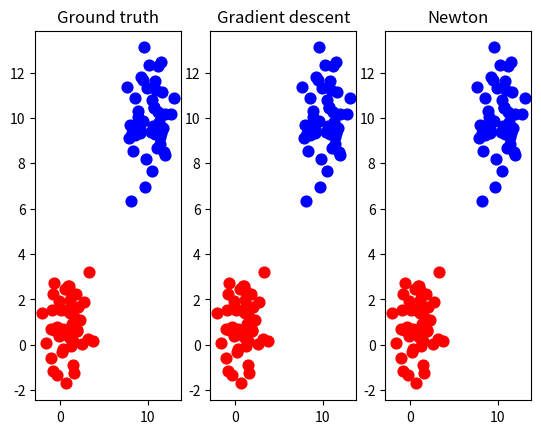

Reproduce this figure in Python. (Note: this script raises an exception after producing the figure.)
#!/usr/bin/env python
# coding: utf-8

# In[36]:


import numpy as np
import matplotlib.pyplot as plt
import random


# In[37]:


def Univariate_gaussian_data_generator(mean, var, size):

    U = np.random.uniform(0, 1, size)
    V = np.random.uniform(0, 1, size)

    z = (np.sqrt(-2.0 * np.log(U))) * (np.cos(2 * np.pi * V))
    
    X = z * np.sqrt(var) + mean
    
    return X


# In[38]:


def get_data(N,mx_1,my_1,mx_2,my_2,vx_1,vy_1,vx_2,vy_2):
    x_data1 = Univariate_gaussian_data_generator(mx_1, vx_1, N)
    y_data1 = Univariate_gaussian_data_generator(my_1, vy_1, N)
    x_data2 = Univariate_gaussian_data_generator(mx_2, vx_2, N)
    y_data2 = Univariate_gaussian_data_generator(my_2, vy_2, N)

    data = []
    y = []
    for i in range(N):
        data.append([x_data1[i],y_data1[i]])
        y.append(0)
    for i in range(N):
        data.append([x_data2[i],y_data2[i]])
        y.append(1)
    data = np.array(data)
    y = np.array(y)
    
    return data,y


# In[39]:


def gradient_descent(data, y):

    i = 0
    w = np.array([1,1,0]).reshape(3,1)
    
    while i<10000:
        X = np.array([[point[0],point[1],1] for point in data])
        f = 1/(1+ np.exp(- X @ w))
        delta = X.T @ (y.reshape(100,1) - f)
        last_w = w
        w = last_w + delta
        i += 1
        if (np.abs(delta) < 1e-3).all():
            break
    if i == 10000:
        print("can't converge")
            
    return w


# In[40]:


def Newton_method(data,y):
    w = np.array([1,1,0]).reshape(3,1)
    I = np.identity(data.shape[0])
    A = np.array([[point[0],point[1],1] for point in data])
    i = 0
    while i<10000:
        D = []
        for i in range(data.shape[0]):
            X = np.array([data[i][0],data[i][1],1])
            c = np.exp(- X @ w.reshape(3,1) / ((1 + np.exp(- X @ w.reshape(3,1)))**2))
            D.append(c * I[i])
        
        H = A.T @ np.array(D) @ A
        f = 1/(1+ np.exp(- A @ w))
        delta = A.T @ (y.reshape(2*N,1) - f)
        last_w = w

        try:
            w = last_w + np.linalg.inv(H) @ delta
        except:
            w = last_w + delta
    
        i+=1
        if (np.abs(w - last_w) < 1e-3).all():
            break
            
    if i == 10000:
        print("can't converge")
    
    return w


# In[41]:


def show(w,data,method):
    Blue = []
    Red = []
    P00  = P01 = P10 = P11 =0
    for point in data[:N]:
        if (w[0]*point[0] + w[1]*point[1] + w[2]) >0:
            Blue.append([point[0],point[1]])
            P01 +=1
        else:
            Red.append([point[0],point[1]])
            P00 +=1
    for point in data[N:]:
        if (w[0]*point[0] + w[1]*point[1] + w[2]) >0:
            Blue.append([point[0],point[1]])
            P11 +=1
        else:
            Red.append([point[0],point[1]])
            P10 +=1
    
    Blue = np.array(Blue)
    Red = np.array(Red)
    
    print(method+"\n")
    print("w:")
    print(w)
    
    print('\nConfusion Matrix:')
    print('                 Predict cluster 1 Predict cluster 2')
    print('Is cluster 1            {}                      {}'.format(P00,P01))
    print('Is cluster 2           {}                      {}'.format(P10,P11))
    print()
    
    print("Sensitivity (Successfully predict cluster 1):", P00/(P00+P01))
    print("Specificity (Successfully predict cluster 2):", P11/(P10+P11))
    print()
    
    return Blue, Red


# In[42]:


N= 50 
mx_1 = my_1 = 1
mx_2 = my_2 = 10
vx_1 = vy_1 = 2
vx_2 = vy_2 = 2


# In[43]:


data, y = get_data(N,mx_1,my_1,mx_2,my_2,vx_1,vy_1,vx_2,vy_2)
w = gradient_descent(data, y)
Blue_gd , Red_gd = show(w, data, "Gradient descent")
w = Newton_method(data, y)
Blue_N , Red_N = show(w,data, "Newton's method")


# In[44]:


plt.subplot(131)
plt.scatter(data[:N,0], data[:N,1], s = 60, c = 'r', marker = "o")
plt.scatter(data[N:,0], data[N:,1], s = 60, c = 'b', marker = "o")
plt.title("Ground truth")

plt.subplot(132)
plt.scatter(Blue_gd[:,0],Blue_gd[:,1], s = 60, c = 'b', marker = "o")
plt.scatter(Red_gd[:,0], Red_gd[:,1], s = 60, c = 'r', marker = "o")
plt.title("Gradient descent")

plt.subplot(133)
plt.scatter(Blue_N[:,0],Blue_N[:,1], s = 60, c = 'b', marker = "o")
plt.scatter(Red_N[:,0], Red_N[:,1], s = 60, c = 'r', marker = "o")
plt.title("Newton")
plt.show() 


# # EM

# In[65]:


import os                                                                       
import sys                                                                      
import struct                                                                   
import numpy as np                                                              
import matplotlib.pyplot as plt   
from collections import Counter
get_ipython().run_line_magic('matplotlib', 'inline')
#from PIL import Image         

def read_data(file_name):

    image_file_name = file_name
    image_file_object = open(image_file_name, 'rb')  
    
    raw_header = image_file_object.read(16)                                      
    image_header_data = struct.unpack(">4I", raw_header)  #> : big endian , I : unsigned int
    
    print(image_file_name,"header data:" , image_header_data)
    
    image_L = []
    
    for i in range(image_header_data[1]):
        img = image_file_object.read(28*28)                                               
        tp = struct.unpack(">784B",img) #28*28=784                                             
        image = np.array(tp)                                                      
        #image = image.reshape((28,28))   
        image_L.append(image)
    
    return np.array(image_L)
    
def read_label(file_name):
    
    label_file_name = file_name
    label_file_object = open(label_file_name, 'rb')  
    
    raw_header = label_file_object.read(8)                                      
    label_header_data = struct.unpack(">2I", raw_header) 
    
    print(label_file_name,"header data:" , label_header_data)
    
    label_L = []
    
    for i in range(label_header_data[1]):
        img = label_file_object.read(1)                                                   
        tp = struct.unpack(">B",img)
        label_L.append(tp)
    
    return np.array(label_L)
    
    
train_image_orginal = read_data("train-images-idx3-ubyte")
train_label = read_label("train-labels-idx1-ubyte")
test_image_orginal = read_data("t10k-images-idx3-ubyte")
test_label = read_label("t10k-labels-idx1-ubyte")  


# In[69]:


def bin_data(train_image, test_image):
    
    train_image = train_image//128
    train_image = train_image.astype(np.int)
        
    test_image = test_image//128
    test_image = test_image.astype(np.int)
        
    return train_image, test_image


# In[70]:


train_image, test_image = bin_data(train_image_orginal, test_image_orginal)


# In[427]:


def EM():
    pi = np.random.rand(10)
    pi /= pi.sum() # sum up to one
    mu = np.random.rand(10, train_image.shape[1])
    w = np.zeros((train_image.shape[0], 10))

    NO = 1
    num = 1
    last_error = 0
    while True:
        last_mu = np.copy(mu)
        #E step
        for n in range(train_image.shape[0]):
            for k in range(10):
                w[n][k] = np.log(pi[k]) + (train_image[n] * np.log(mu[k]) +   (1 -train_image[n]) * (np.log(1 - mu[k]))).sum()
            w[n] -= w[n].max()
            w[n] = np.exp(w[n])/np.exp(w[n]).sum()
    
        #M step
        for k in range(10):
            N_k = w[:,k].sum() 
            pi[k] = N_k/train_image.shape[0]
            pi[pi < 1e-13] = 1e-13
            for i in range(784):
                mu[k][i] = ((train_image[:,i] * w[:,k]).sum()  + 1e-13 ) / ( N_k + 1e-13 * train_image.shape[1])
              
    
        if NO < 3 :
            for k in range(10):
                L=[]
                print("class {}:".format(k))
                for i in range(784):
                    if mu[k][i] <=0.5:
                        L.append(0)
                    else:
                        L.append(1)
                print(np.array(L).reshape(28,28))
                print()
        
        new_error = abs(last_mu-mu).sum()
        if (abs(last_error-new_error) < 1):
            num+=1
            if num == 6:
                break
        else:
            num = 1
        last_error= new_error
    
        print("No. of Iteration: {}, Difference: {}".format(NO, new_error))
        print("------------------------------------------------------------\n")
    
        NO +=1
    
    
    for k in range(10):
        L=[]
        print("class {}:".format(k))
        for i in range(784):
            if mu[k][i] <0.5:
                L.append(0)
            else:
                L.append(1)
        print(np.array(L).reshape(28,28))
        print()
    
    print("No. of Iteration: {}, Difference: {}\n".format(NO, new_error))    
    print("------------------------------------------------------------")
    print("------------------------------------------------------------\n")
    
    return mu, w, NO


# In[428]:


def labeling(w, mu):
    
    pred = np.argmax(w, axis=1)
    mapping = np.zeros((10),dtype='int') -1
    for k in range(10):
        unique, counts = np.unique(train_label[np.where(pred == k)], return_counts=True)
        if unique.shape[0] > 0:
                mapping[k] = unique[counts.argmax()]
                
                
    for k  in range(10):
        print("label class {}:".format(k))
        label = np.where(mapping == k)
        if label[0].shape[0] >0:
            for l in label[0]:
                L = []
                for i in range(784):
                    if mu[l][i] <0.5:
                        L.append(0)
                    else:
                        L.append(1)
                print(np.array(L).reshape(28,28))
                print()
        else:
            print("Can not find label class{}\n".format(k))
            
    return pred, mapping


# In[429]:


def Confusion_Matrix(NO, pred, mapping):
    
    matrix = np.zeros((10,10),dtype='int')
    for i in range(train_image.shape[0]):
        matrix[train_label[i][0]][mapping[pred[i]]] +=1
    
    for i in range(10):
        TP = matrix[i][i]
        FN = matrix[i].sum() - matrix[i][i] 
        FP = matrix[:,i].sum() - matrix[i][i]
        TN = matrix.sum() - TP - FN - FP
        if (TP+FP) == 0:
            Sensitivity = 0
        else:
            Sensitivity = TP/(TP+FP)
        if (TN+FN) == 0:
            Specificity =0
        else:
            Specificity = TN/(TN+FN)
    
        print()
        print('Confusion Matrix {}:'.format(i))
        print('                Predict number {} Predict not number {}'.format(i, i))
        print('Is number    {}          {}               {}'.format(i,TP, FN))                                                                   
        print('Isn\'t number {}          {}               {}'.format(i,FP,TN))
        print()
        print('Sensitivity (Successfully predict number {})    : {:.5f}'.format(i,Sensitivity))
        print('Specificity (Successfully predict not number {}): {:.5f}'.format(i,Specificity))
        print()
        print('------------------------------------------------------------')

    print()
    print('Total iteration to converge: {}'.format(NO))

    error = 0
    for i in range(10):
        for j in range(10):
            if i != j:
                error += matric[i][j]
    print('Total error rate: {:.10f}'.format(error/train_image.shape[0]))


# In[432]:


mu, w, NO = EM()
pred, mapping = labeling(w, mu)
Confusion_Matrix(NO, pred, mapping)


# In[ ]:





# In[ ]:
